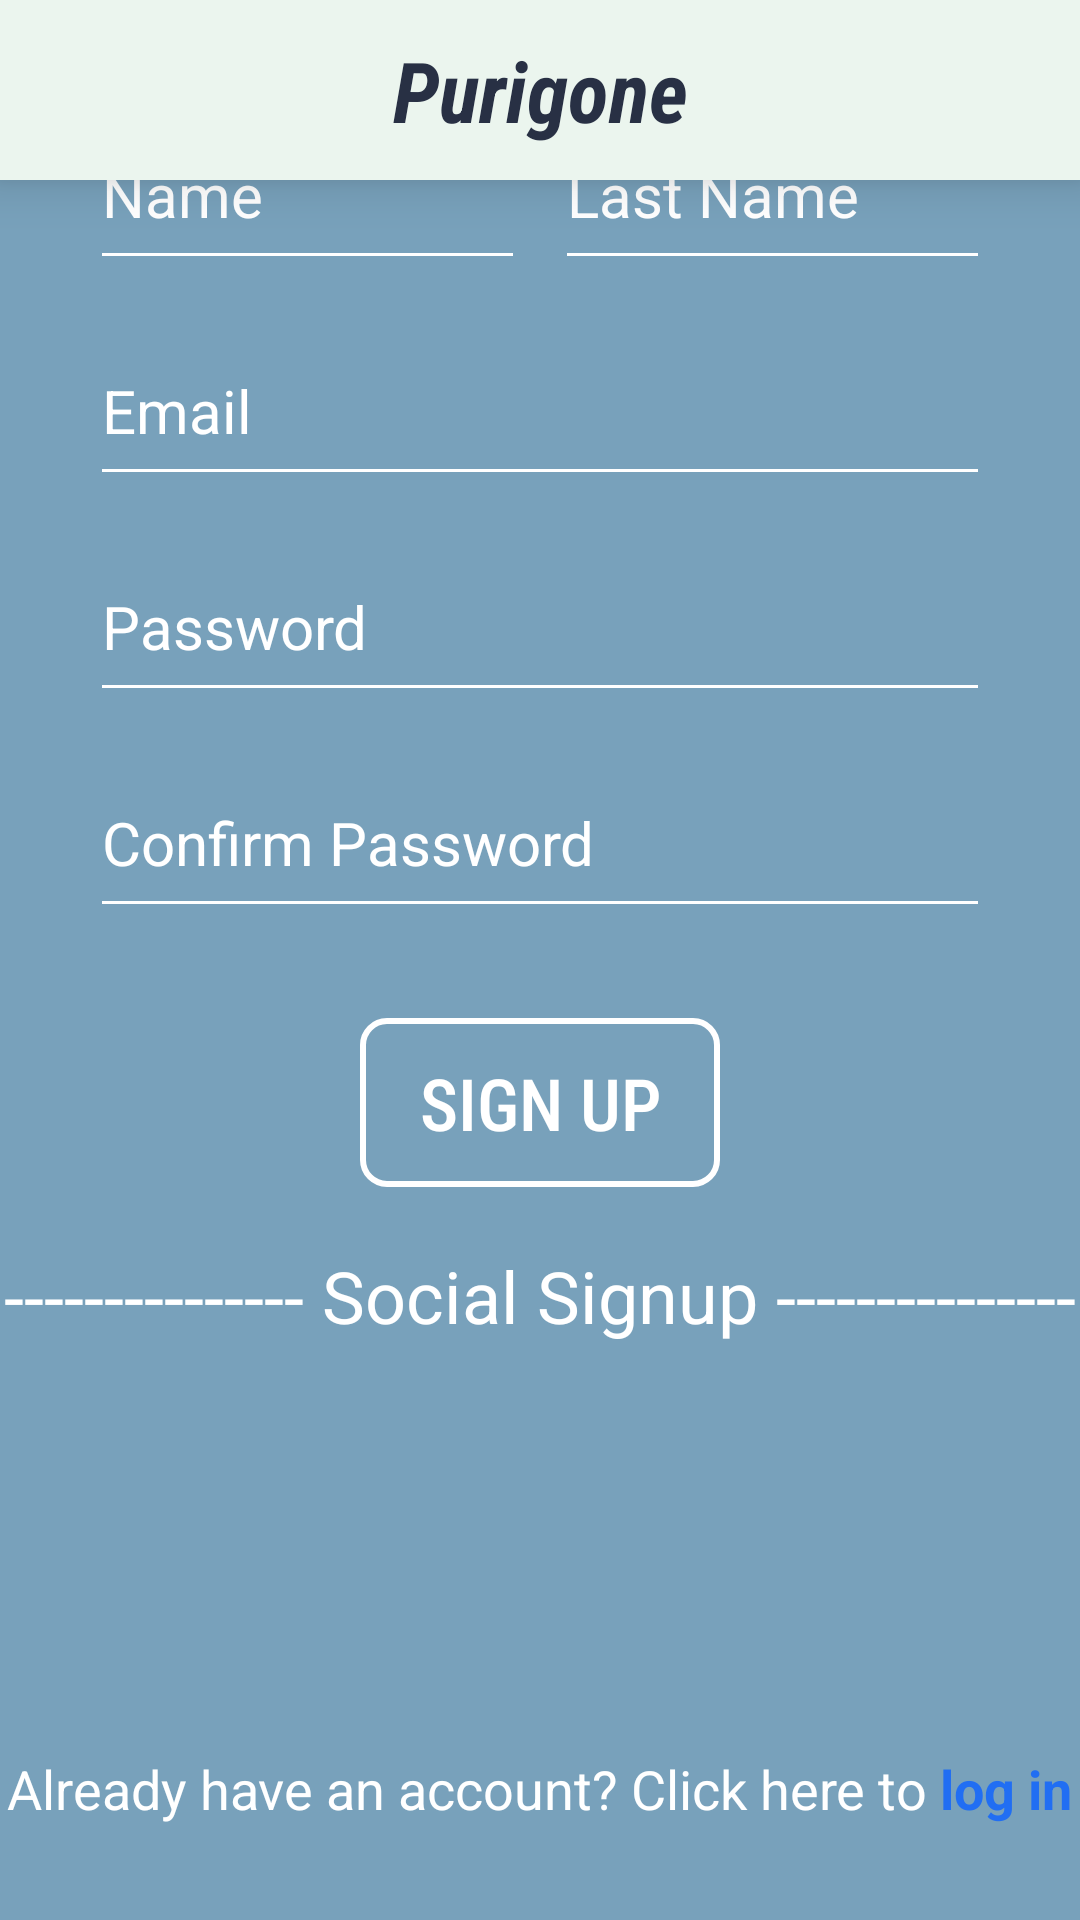

Here is an Android app screen rendered from its layout file. Give the layout XML and the strings, colors and styles it references.
<!-- AndroidManifest.xml: application theme Theme.Purigone -->
<!-- res/layout/activity_sign_up.xml -->
<RelativeLayout xmlns:android="http://schemas.android.com/apk/res/android"
    xmlns:app="http://schemas.android.com/apk/res-auto"
    xmlns:tools="http://schemas.android.com/tools"
    android:layout_width="match_parent"
    android:layout_height="match_parent"
    android:background="@drawable/login_background"
    tools:context=".MainActivity">


    <androidx.appcompat.widget.Toolbar
        android:id="@+id/toolbar"
        android:layout_width="match_parent"
        android:layout_height="60dp"
        android:background="#EBF5EE"
        android:theme="@style/ThemeOverlay.AppCompat.ActionBar"
        android:elevation="10dp">

        <TextView
            android:layout_width="wrap_content"
            android:layout_height="wrap_content"
            android:text="@string/Purigone"
            android:textColor="#283044"
            android:textSize="28dp"
            android:layout_gravity="center"
            android:fontFamily="sans-serif-condensed"
            android:textStyle="italic|bold"/>

    </androidx.appcompat.widget.Toolbar>

    <LinearLayout
        android:layout_width="match_parent"
        android:layout_height="wrap_content"
        android:layout_centerInParent="true"
        android:gravity="center"
        android:orientation="vertical">


        <LinearLayout
            android:layout_width="match_parent"
            android:layout_height="wrap_content"
            android:gravity="center"
            android:orientation="horizontal"
            android:layout_marginHorizontal="30dp"
            android:layout_marginVertical="10dp">

            <EditText
                android:id="@+id/name_input"
                android:layout_width="0dp"
                android:layout_height="wrap_content"
                android:layout_marginRight="10dp"
                android:layout_weight="1"
                android:backgroundTint="@color/white"
                android:hint="Name"
                android:inputType="text"
                android:paddingBottom="15dp"
                android:textColor="@color/white"
                android:textColorHint="@color/white"
                android:textSize="20sp" />

            <EditText
                android:id="@+id/last_name_input"
                android:layout_width="0dp"
                android:layout_height="wrap_content"
                android:layout_weight="1"
                android:backgroundTint="@color/white"
                android:hint="Last Name"
                android:inputType="text"
                android:paddingBottom="15dp"
                android:textColor="@color/white"
                android:textColorHint="@color/white"
                android:textSize="20sp" />
        </LinearLayout>

        <EditText
            android:id="@+id/email_input"
            android:layout_width="match_parent"
            android:layout_height="wrap_content"
            android:layout_marginHorizontal="30dp"
            android:layout_marginVertical="10dp"
            android:backgroundTint="@color/white"
            android:hint="Email"
            android:inputType="textEmailAddress"
            android:paddingBottom="15dp"
            android:textColor="@color/white"
            android:textColorHint="@color/white"
            android:textSize="20sp" />

        <EditText
            android:id="@+id/password_input"
            android:layout_width="match_parent"
            android:layout_height="wrap_content"
            android:layout_marginHorizontal="30dp"
            android:layout_marginVertical="10dp"
            android:backgroundTint="@color/white"
            android:hint="Password"
            android:inputType="textPassword"
            android:paddingBottom="15dp"
            android:textColor="@color/white"
            android:textColorHint="@color/white"
            android:textSize="20sp" />

        <EditText
            android:id="@+id/confirm_password_input"
            android:layout_width="match_parent"
            android:layout_height="wrap_content"
            android:layout_marginHorizontal="30dp"
            android:layout_marginVertical="10dp"
            android:backgroundTint="@color/white"
            android:hint="Confirm Password"
            android:inputType="textPassword"
            android:paddingBottom="15dp"
            android:textColor="@color/white"
            android:textColorHint="@color/white"
            android:textSize="20sp" />

        <Button
            android:id="@+id/sign_up_btn"
            android:layout_width="match_parent"
            android:layout_height="wrap_content"
            android:layout_marginHorizontal="120dp"
            android:layout_marginTop="20dp"
            android:background="@drawable/rounded_corner"
            android:fontFamily="sans-serif-condensed-medium"
            android:padding="12dp"
            android:text="Sign Up"
            android:textColor="@color/white"
            android:textSize="24sp" />

        <TextView
            android:id="@+id/login_with_social_account_text"
            android:layout_width="wrap_content"
            android:layout_height="wrap_content"
            android:layout_marginTop="20dp"
            android:layout_marginBottom="20dp"
            android:text="--------------- Social Signup ---------------"
            android:textColor="@color/white"
            android:textSize="24sp" />

        <LinearLayout

            android:layout_width="wrap_content"
            android:layout_height="wrap_content"
            android:gravity="center"
            android:orientation="horizontal">

            <ImageButton
                android:id="@+id/login_facebook_btn"
                android:layout_width="64dp"
                android:layout_height="64dp"
                android:layout_margin="16dp"
                android:background="@null"
                android:src="@drawable/facebook_icon"
                android:scaleType="fitCenter"
                android:contentDescription="Log in with Facebook"/>

            <ImageButton
                android:id="@+id/login_google_btn"
                android:layout_width="64dp"
                android:layout_height="64dp"
                android:layout_margin="16dp"
                android:background="@null"
                android:src="@drawable/google_icon"
                android:scaleType="fitCenter"
                android:contentDescription="Log in with Google"/>

        </LinearLayout>


        <LinearLayout

            android:layout_width="wrap_content"
            android:layout_height="wrap_content"
            android:layout_marginTop="20dp"
            android:gravity="center"
            android:orientation="horizontal">

            <TextView
                android:layout_width="wrap_content"
                android:layout_height="wrap_content"
                android:text="Already have an account? Click here to "
                android:textColor="@color/white"
                android:textSize="18sp" />

            <TextView
                android:id="@+id/go_to_login_btn"
                android:layout_width="wrap_content"
                android:layout_height="wrap_content"
                android:text="log in"
                android:textColor="#216EF3"
                android:textSize="18sp"
                android:textStyle="bold" />

        </LinearLayout>


    </LinearLayout>

</RelativeLayout>
<!-- resources referenced by this layout -->
<resources>
  <!-- drawable login_background (drawable) -->
  <?xml version="1.0" encoding="utf-8"?>
  <shape xmlns:android="http://schemas.android.com/apk/res/android">
      <solid android:color="#78A1BB"/>
  </shape>
  <!-- drawable rounded_corner (drawable) -->
  <?xml version="1.0" encoding="utf-8"?>
  <shape xmlns:android="http://schemas.android.com/apk/res/android"
      android:shape="rectangle">
      <corners android:radius="8dp" />
      <solid android:color="#00000000" />
      <stroke
          android:width="2dp"
          android:color="#FFFFFF" />
  </shape>
  <string name="Purigone">Purigone</string>
  <style name="Theme.Purigone" parent="Base.Theme.Purigone" />
  <style name="Base.Theme.Purigone" parent="Theme.MaterialComponents.DayNight.NoActionBar.Bridge">
          
          
      </style>
  <!-- not gathered from this repository: default colours our renderer supplied (Android Studio template values) -->
  <color name="white">#FFFFFFFF</color>
</resources>
